Labelled photos from "datasets", an image-classification folder in chinmoy12c/spsVision. The possible labels are: paper, scissor, stone.

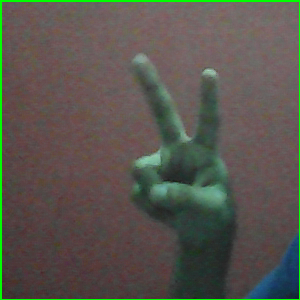
Label: scissor

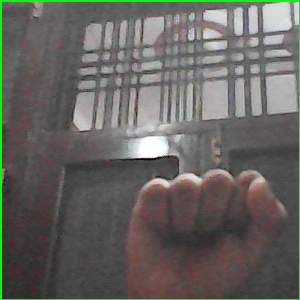
Label: stone

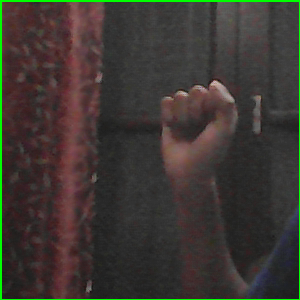
Label: stone

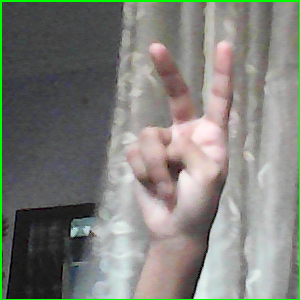
Label: scissor

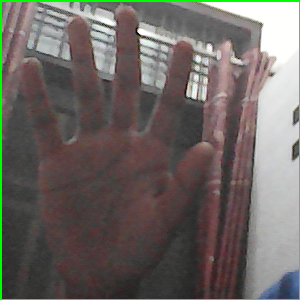
Label: paper

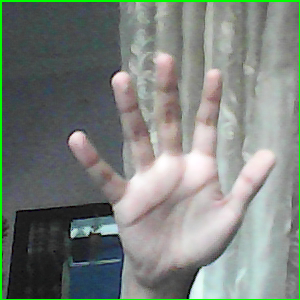
Label: paper
